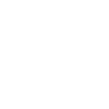
t = 0.00 s
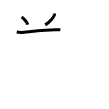
t = 3.00 s
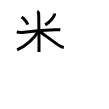
t = 6.00 s
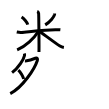
t = 9.00 s
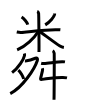
t = 12.00 s
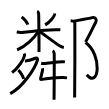
t = 15.00 s

The animated SVG that drew these frames (rendered in a browser with its animation timeline set to each time). Animation: 15 SMIL elements (animate=15); one cycle of 15.00 s.

<svg width="109px" height="109px" viewBox="0 0 px 109px" xmlns="http://www.w3.org/2000/svg" xmlns:xlink="http://www.w3.org/1999/xlink" xml:space="preserve" version="1.1"  baseProfile="full">
<path d="M21.59,17.03c2.24,1.4,5.61,5.35,6.17,7.52" style="fill:none;stroke:black;stroke-width:3;opacity:0">
  <animate attributeType="CSS" attributeName="opacity" from="0" to="1" begin="0s" dur="1s" repeatCount="0" fill="freeze" />
</path>
<path d="M54.59,13.5c0.02,0.27,0.05,0.69-0.05,1.08c-0.64,2.27-4.3,7.25-9.32,10.3" style="fill:none;stroke:black;stroke-width:3;opacity:0">
  <animate attributeType="CSS" attributeName="opacity" from="0" to="1" begin="1s" dur="1s" repeatCount="0" fill="freeze" />
</path>
<path d="M16.75,32.02c0.74,0.15,2.72,0.6,4.69,0.45c6.31-0.47,26.59-2.91,35.22-2.61c1.97,0.07,2.46-0.15,3.7,0" style="fill:none;stroke:black;stroke-width:3;opacity:0">
  <animate attributeType="CSS" attributeName="opacity" from="0" to="1" begin="2s" dur="1s" repeatCount="0" fill="freeze" />
</path>
<path d="M37.15,11.5c0.82,0.3,1.32,1.35,1.48,1.96c0.16,0.6,0.5,34.78,0.33,38.54" style="fill:none;stroke:black;stroke-width:3;opacity:0">
  <animate attributeType="CSS" attributeName="opacity" from="0" to="1" begin="3s" dur="1s" repeatCount="0" fill="freeze" />
</path>
<path d="M38.15,31.81c-3.7,6.06-12.7,14.57-21.02,18.07" style="fill:none;stroke:black;stroke-width:3;opacity:0">
  <animate attributeType="CSS" attributeName="opacity" from="0" to="1" begin="4s" dur="1s" repeatCount="0" fill="freeze" />
</path>
<path d="M39.27,31.21c3.73,2.58,16.61,12.3,20.67,14.84c1.37,0.86,2.55,1.23,3.93,1.48" style="fill:none;stroke:black;stroke-width:3;opacity:0">
  <animate attributeType="CSS" attributeName="opacity" from="0" to="1" begin="5s" dur="1s" repeatCount="0" fill="freeze" />
</path>
<path d="M24.28,53.56c0.13,0.33,0.39,1.29,0.25,1.94c-0.83,3.82-5.91,12.06-12.43,17.18" style="fill:none;stroke:black;stroke-width:3;opacity:0">
  <animate attributeType="CSS" attributeName="opacity" from="0" to="1" begin="6s" dur="1s" repeatCount="0" fill="freeze" />
</path>
<path d="M24.99,60.86c0.21,0.03,1.11,0,1.72-0.08c1.98-0.26,5.99-1.52,8.64-2.53c1.9-0.73,2.5,0.64,2,2.17c-2.72,8.36-14.59,26.84-27.09,33.12" style="fill:none;stroke:black;stroke-width:3;opacity:0">
  <animate attributeType="CSS" attributeName="opacity" from="0" to="1" begin="7s" dur="1s" repeatCount="0" fill="freeze" />
</path>
<path d="M18.32,70.19c1.9,1.56,4.91,6.43,5.38,8.86" style="fill:none;stroke:black;stroke-width:3;opacity:0">
  <animate attributeType="CSS" attributeName="opacity" from="0" to="1" begin="8s" dur="1s" repeatCount="0" fill="freeze" />
</path>
<path d="M41.17,63.27c0.72,0.2,2.04,0.24,2.75,0.2c4.83-0.22,13.6-1.88,18.54-1.8c1.2,0.02,1.92,0.1,2.51,0.2" style="fill:none;stroke:black;stroke-width:3;opacity:0">
  <animate attributeType="CSS" attributeName="opacity" from="0" to="1" begin="9s" dur="1s" repeatCount="0" fill="freeze" />
</path>
<path d="M42.355517,68.284266C42.717124,69.159123,42.652968,70.214783,42.355517,71.200454C41.982245,72.44275,41.270695,75.948008,40.81577,77.470258C40.244197,79.359947,40.413336,79.698225,42.279696,79.359947C48.339534,78.245963,59.117764,77.627732,61.893974,77.493587C63.60286,77.406101,65.305914,77.546078,66.997303,77.907686" style="fill:none;stroke:black;stroke-width:3;opacity:0">
  <animate attributeType="CSS" attributeName="opacity" from="0" to="1" begin="10s" dur="1s" repeatCount="0" fill="freeze" />
</path>
<path d="M52.68,50.75c0.83,0.39,1.33,1.76,1.5,2.54c0.17,0.78,0,41.59-0.17,46.46" style="fill:none;stroke:black;stroke-width:3;opacity:0">
  <animate attributeType="CSS" attributeName="opacity" from="0" to="1" begin="11s" dur="1s" repeatCount="0" fill="freeze" />
</path>
<path d="M70.67,20.67c0.83,0.08,2.32,0.62,3.4,0.44c4.63-0.81,15.67-2.62,18.1-3.44c3-1,5,2,3.67,4.33c-1.33,2.33-8,16.67-10.33,20" style="fill:none;stroke:black;stroke-width:3;opacity:0">
  <animate attributeType="CSS" attributeName="opacity" from="0" to="1" begin="12s" dur="1s" repeatCount="0" fill="freeze" />
</path>
<path d="M85.5,42.5C102.75,55,99,89.25,86.73,74.66" style="fill:none;stroke:black;stroke-width:3;opacity:0">
  <animate attributeType="CSS" attributeName="opacity" from="0" to="1" begin="13s" dur="1s" repeatCount="0" fill="freeze" />
</path>
<path d="M74.83,21.5c0.22,1,0,69.75-0.22,76" style="fill:none;stroke:black;stroke-width:3;opacity:0">
  <animate attributeType="CSS" attributeName="opacity" from="0" to="1" begin="14s" dur="1s" repeatCount="0" fill="freeze" />
</path>
</svg>
